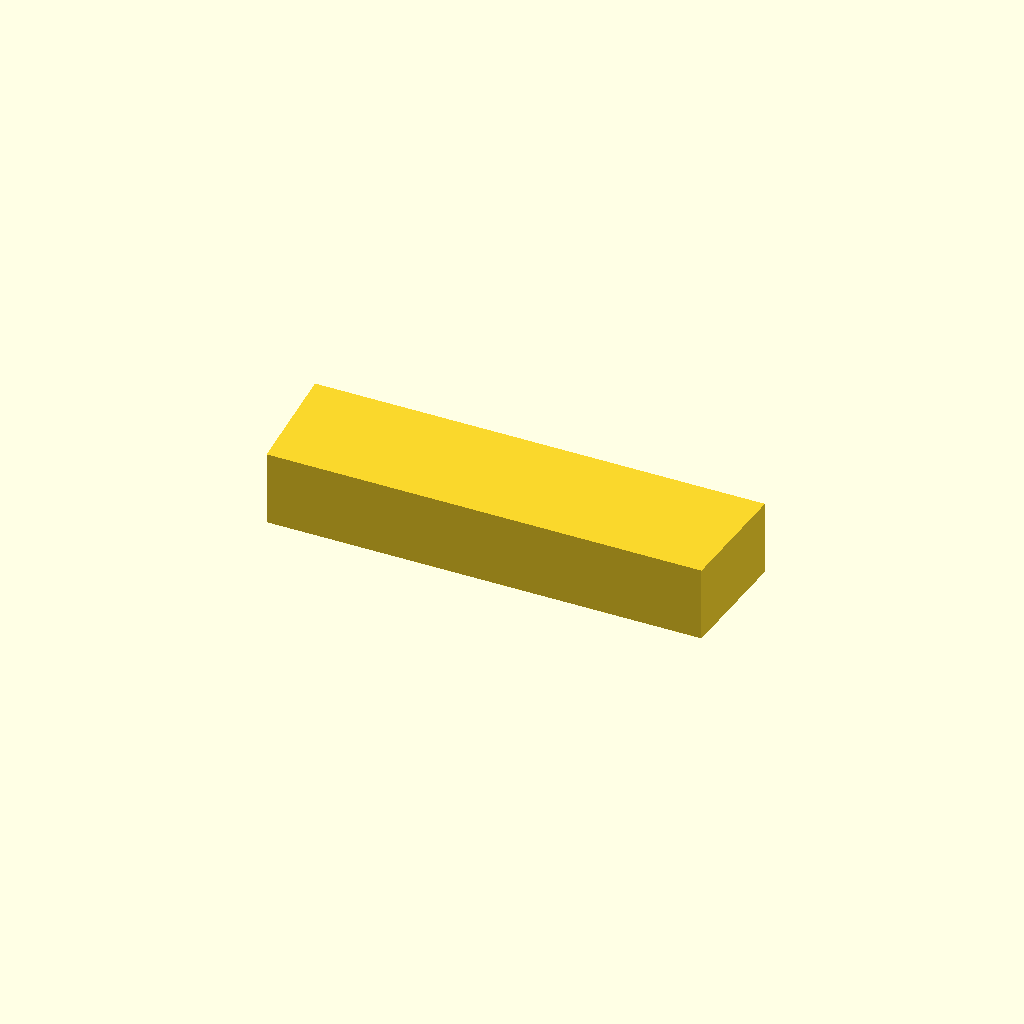
Cell 1: the model at its default parameters.
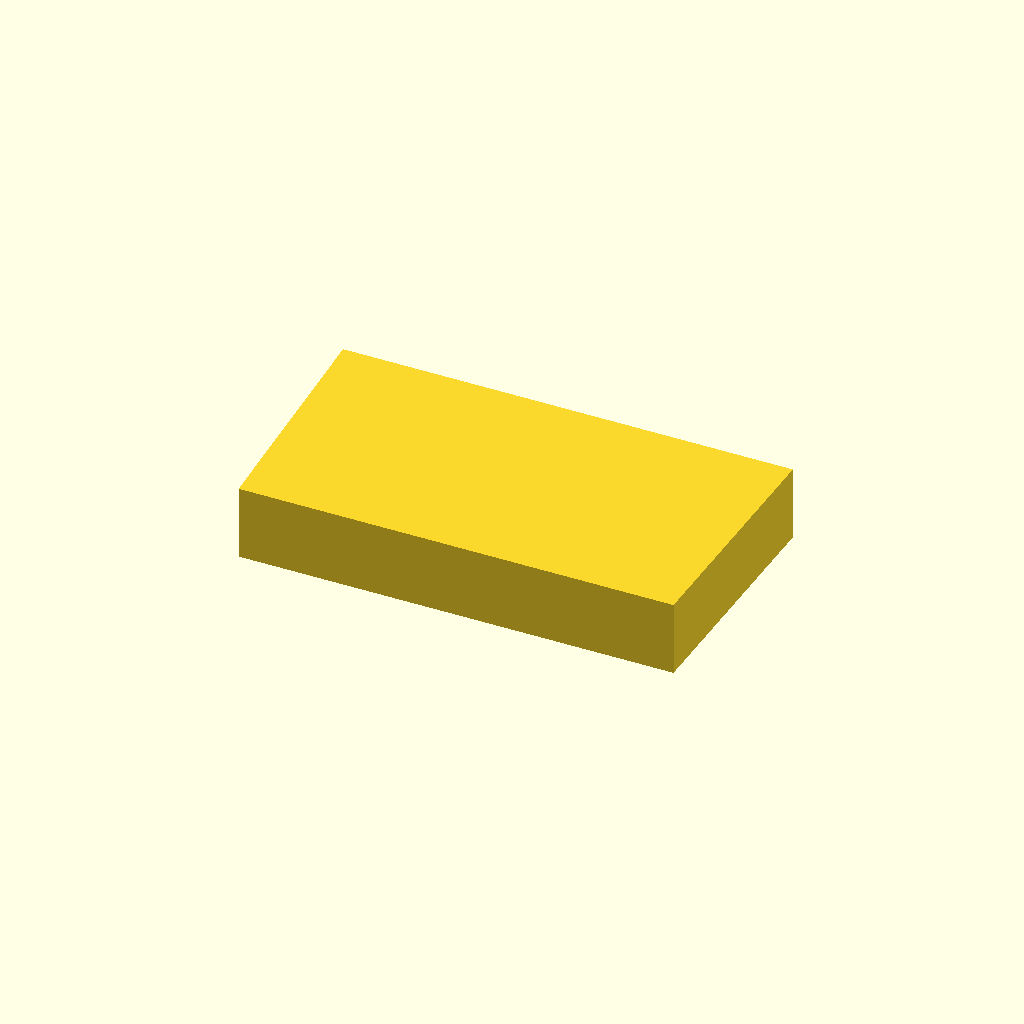
Cell 2 — key_w set to 32, the other parameters unchanged.
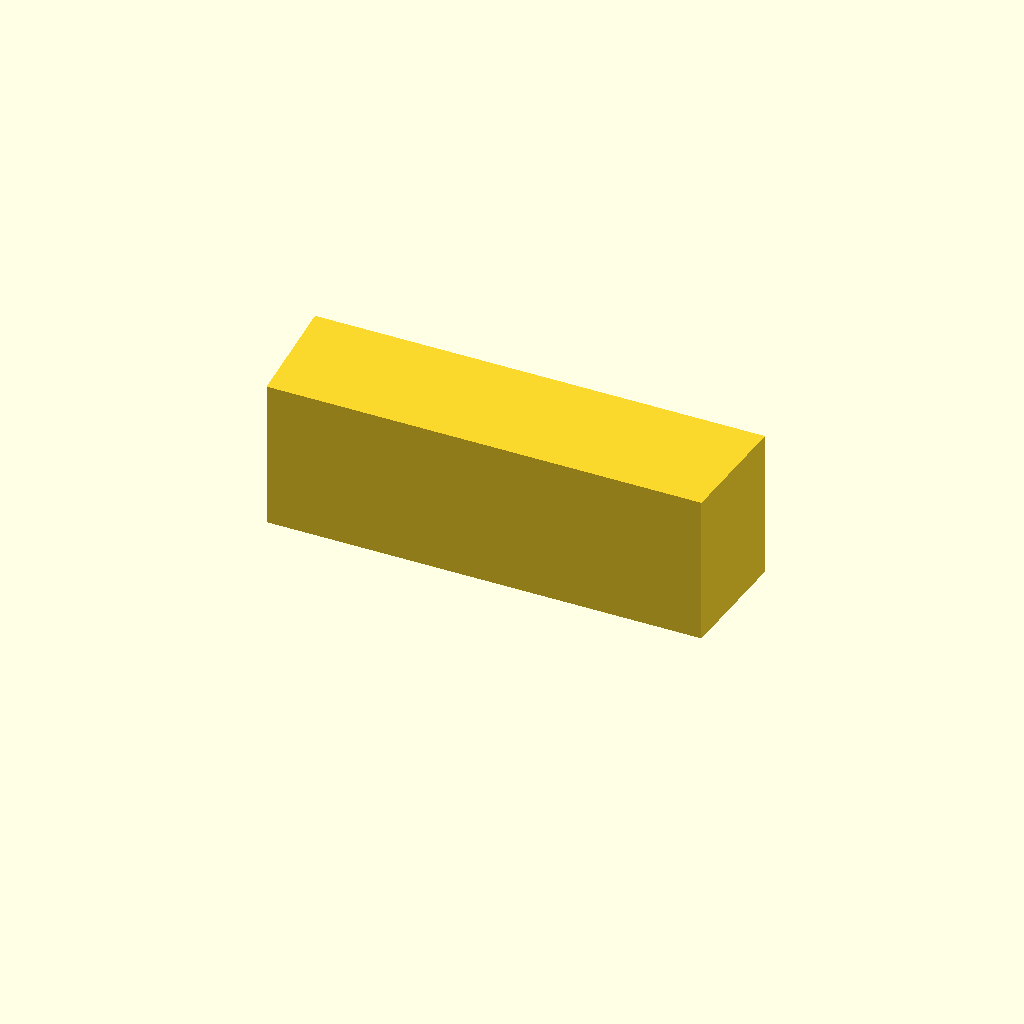
Cell 3 — key_h set to 20, the other parameters unchanged.
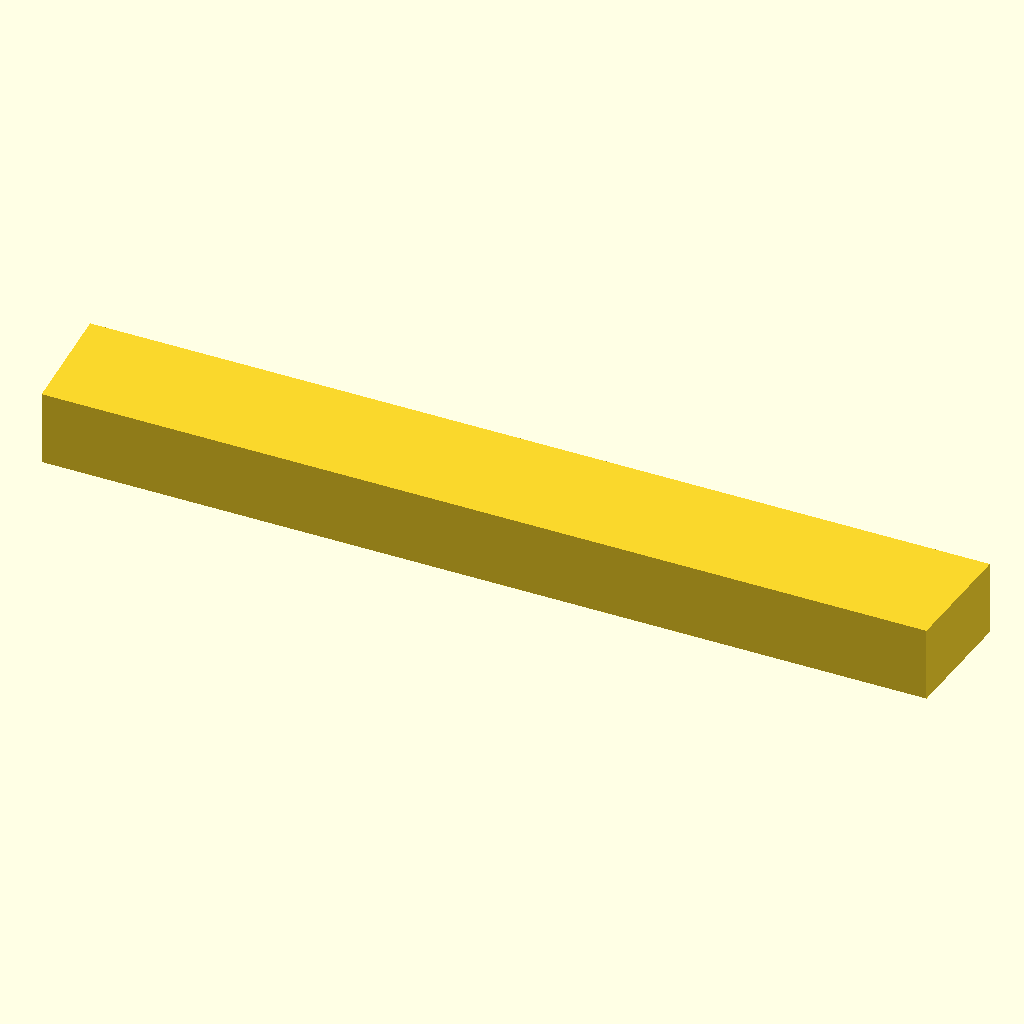
Cell 4: key_l = 120 (everything else at default).
One fixed orthographic camera (rotation 55°, 0°, 25°; colour scheme Cornfield) for every cell.
OpenSCAD source file optional_data/data/parts/part_0627.scad:
// Rectangular shaft key with chamfered ends.
$fn = 60;
eps = 0.02;
key_w = 16;
key_h = 10;
key_l = 60;
chamfer = 1;
polyhedron(points = [
    [-key_l / 2 + chamfer, -key_w / 2, 0], [key_l / 2 - chamfer, -key_w / 2, 0], [key_l / 2, key_w / 2, 0], [-key_l / 2, key_w / 2, 0],
    [-key_l / 2 + chamfer, -key_w / 2, key_h], [key_l / 2 - chamfer, -key_w / 2, key_h], [key_l / 2, key_w / 2, key_h], [-key_l / 2, key_w / 2, key_h]
], faces = [[0,1,2,3],[4,7,6,5],[0,4,5,1],[1,5,6,2],[2,6,7,3],[3,7,4,0]]);
Customizer parameters (derived from the source; name, type, default, range or options):
eps: number, default 0.02
key_w: number, default 16
key_h: number, default 10
key_l: number, default 60
chamfer: number, default 1
